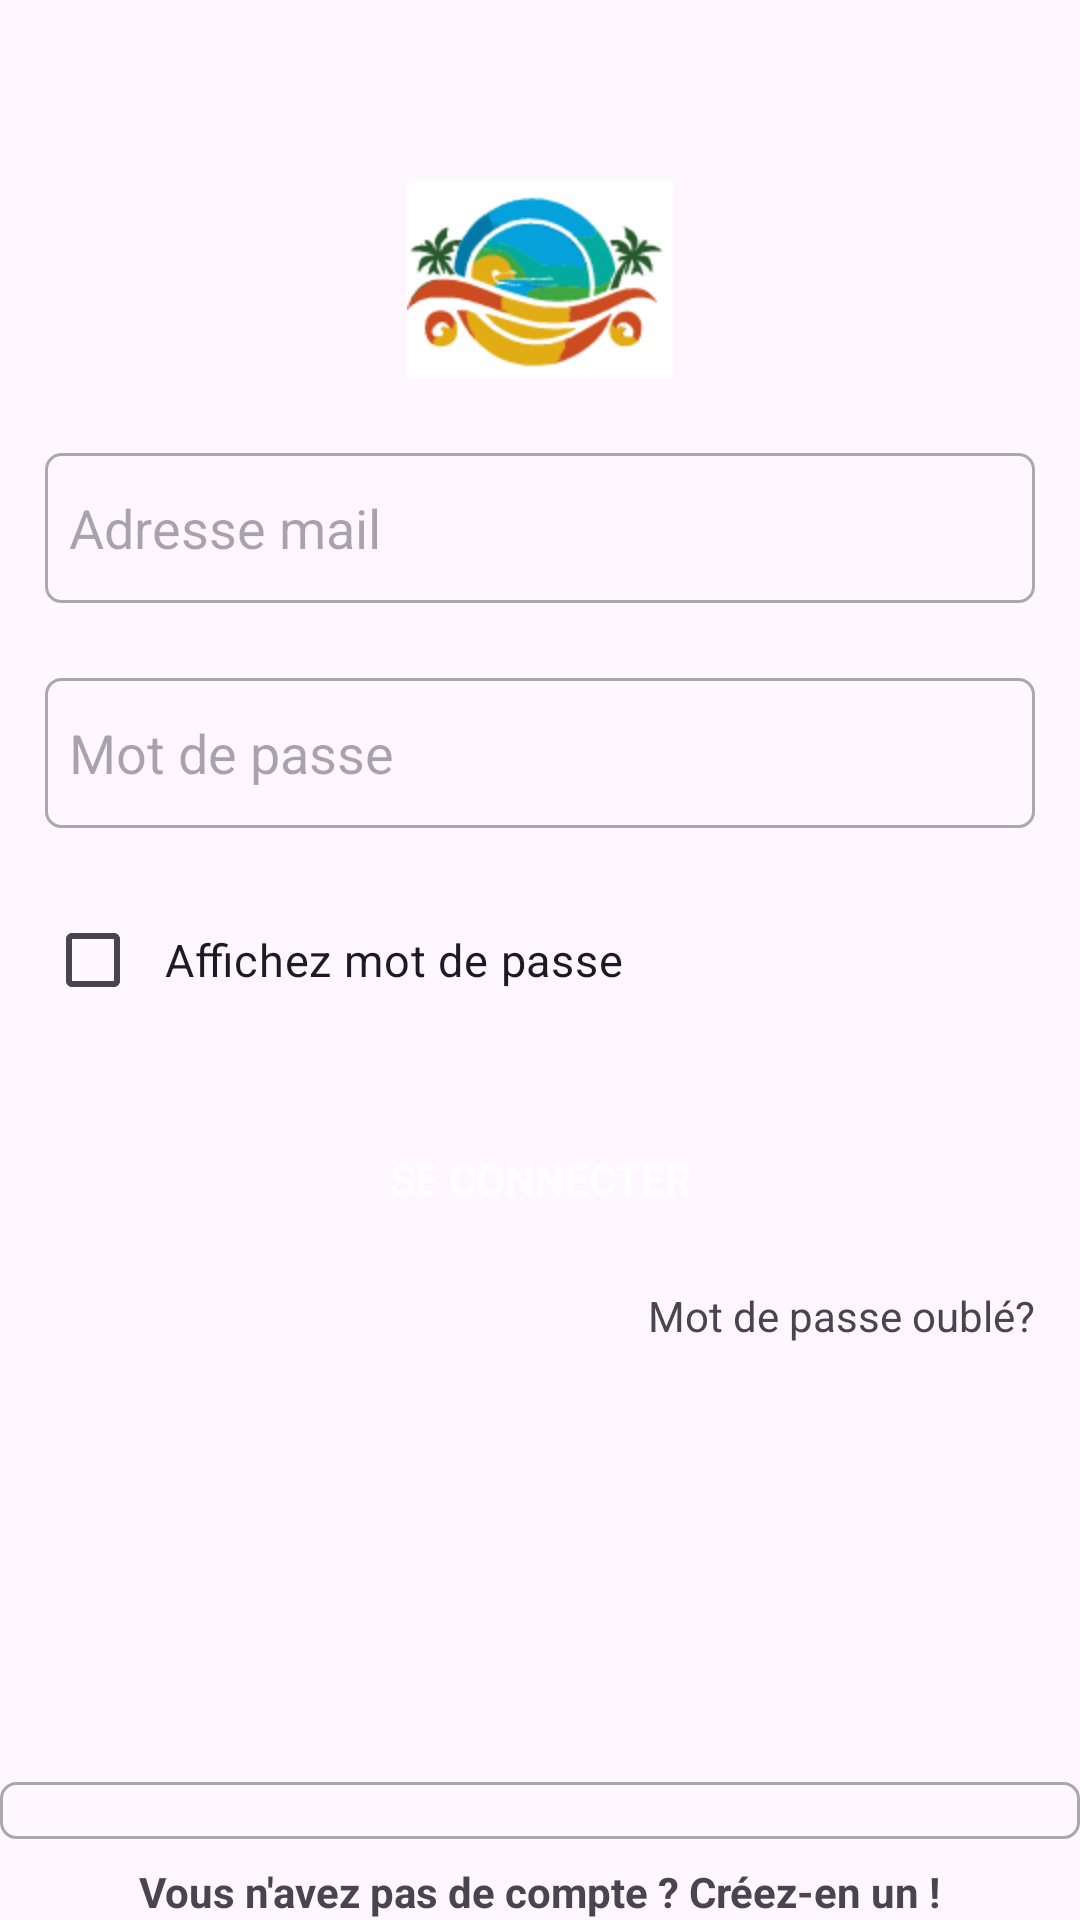

Produce the Android XML layout that renders to this screen, including the resource entries it uses.
<!-- AndroidManifest.xml: application theme Theme.Souvenirs -->
<!-- res/layout/activity_main.xml -->
<?xml version="1.0" encoding="utf-8"?>
<RelativeLayout xmlns:android="http://schemas.android.com/apk/res/android"
    xmlns:app="http://schemas.android.com/apk/res-auto"
    xmlns:tools="http://schemas.android.com/tools"
    android:layout_width="match_parent"
    android:layout_height="wrap_content"
    android:layout_marginBottom="15dp"
    android:orientation="vertical"
    tools:context=".MainActivity">

    <LinearLayout
        android:layout_width="match_parent"
        android:layout_height="match_parent"
        android:orientation="vertical"
        android:id="@+id/rlay"
        android:layout_marginLeft="15dp"
        android:layout_marginRight="15dp">

        <ImageView
            android:id="@+id/textView2"
            android:layout_width="wrap_content"
            android:layout_height="wrap_content"
            android:layout_gravity="center_horizontal"
            android:layout_marginTop="60dp"
            android:src="@mipmap/ic_launcher_foreground"
            />

        <EditText
            android:id="@+id/luser"
            android:background="@drawable/etstyle"
            android:layout_width="match_parent"
            android:layout_height="50dp"
            android:paddingLeft="8dp"
            android:layout_marginTop="25dp"
            android:hint="Adresse mail"
            android:inputType="text"
            android:maxLines="1"
            android:singleLine="true" />

        <EditText
            android:id="@+id/lpass"
            android:background="@drawable/etstyle"
            android:layout_width="match_parent"
            android:layout_height="50dp"
            android:paddingLeft="8dp"
            android:layout_marginTop="25dp"
            android:hint="Mot de passe"
            android:inputType="textPassword"
            android:maxLines="1"
            android:singleLine="true" />

        <CheckBox
            android:id="@+id/showPass"
            android:paddingLeft="8dp"
            android:text="Affichez mot de passe"
            android:textSize="15dp"
            android:layout_width="wrap_content"
            android:layout_height="wrap_content"
            android:layout_marginTop="20dp"
            android:onClick="showPass"/>

        <Button
            android:id="@+id/login"
            android:layout_width="match_parent"
            android:layout_height="wrap_content"
            android:layout_marginTop="25dp"
            android:background="@drawable/btnstylesel"
            android:clickable="true"
            android:text="Se connecter"
            android:textColor="#fff" />

        <TextView
            android:id="@+id/textView"
            android:layout_width="wrap_content"
            android:layout_height="wrap_content"
            android:layout_gravity="right"
            android:layout_marginTop="12sp"
            android:clickable="true"
            android:gravity="left"
            android:text="Mot de passe oublé?" />
    </LinearLayout>

    <LinearLayout
        android:layout_width="wrap_content"
        android:layout_height="wrap_content"
        android:orientation="vertical"
        android:layout_alignBottom="@id/rlay"
        android:clickable="true">

        <TextView
            android:layout_width="wrap_content"
            android:layout_height="wrap_content"
            android:text="
                                                                                                                    "
            android:background="@drawable/etstyle"/>


        <TextView
            android:layout_width="wrap_content"
            android:layout_height="wrap_content"
            android:id="@+id/regis"
            android:paddingTop="8dp"
            android:textStyle="bold"
            android:clickable="true"
            android:layout_gravity="center_horizontal"
            android:text="Vous n'avez pas de compte ? Créez-en un !"/>
    </LinearLayout>
</RelativeLayout>
<!-- resources referenced by this layout -->
<resources>
  <!-- drawable etstyle (drawable) -->
  <?xml version="1.0" encoding="utf-8"?>
  <shape android:shape="rectangle"
      xmlns:android="http://schemas.android.com/apk/res/android">
  
      <stroke android:width="1dp" android:color="#A9A9A9"/>
      <corners android:radius="5dp"/>
      <padding android:left="5dp"/>
  
  
  </shape>
  <!-- mipmap ic_launcher_foreground: png bitmap (mipmap-hdpi, 8937 bytes) -->
  <style name="Theme.Souvenirs" parent="Base.Theme.Souvenirs" />
  <style name="Base.Theme.Souvenirs" parent="Theme.Material3.DayNight.NoActionBar">
          
          
      </style>
</resources>
